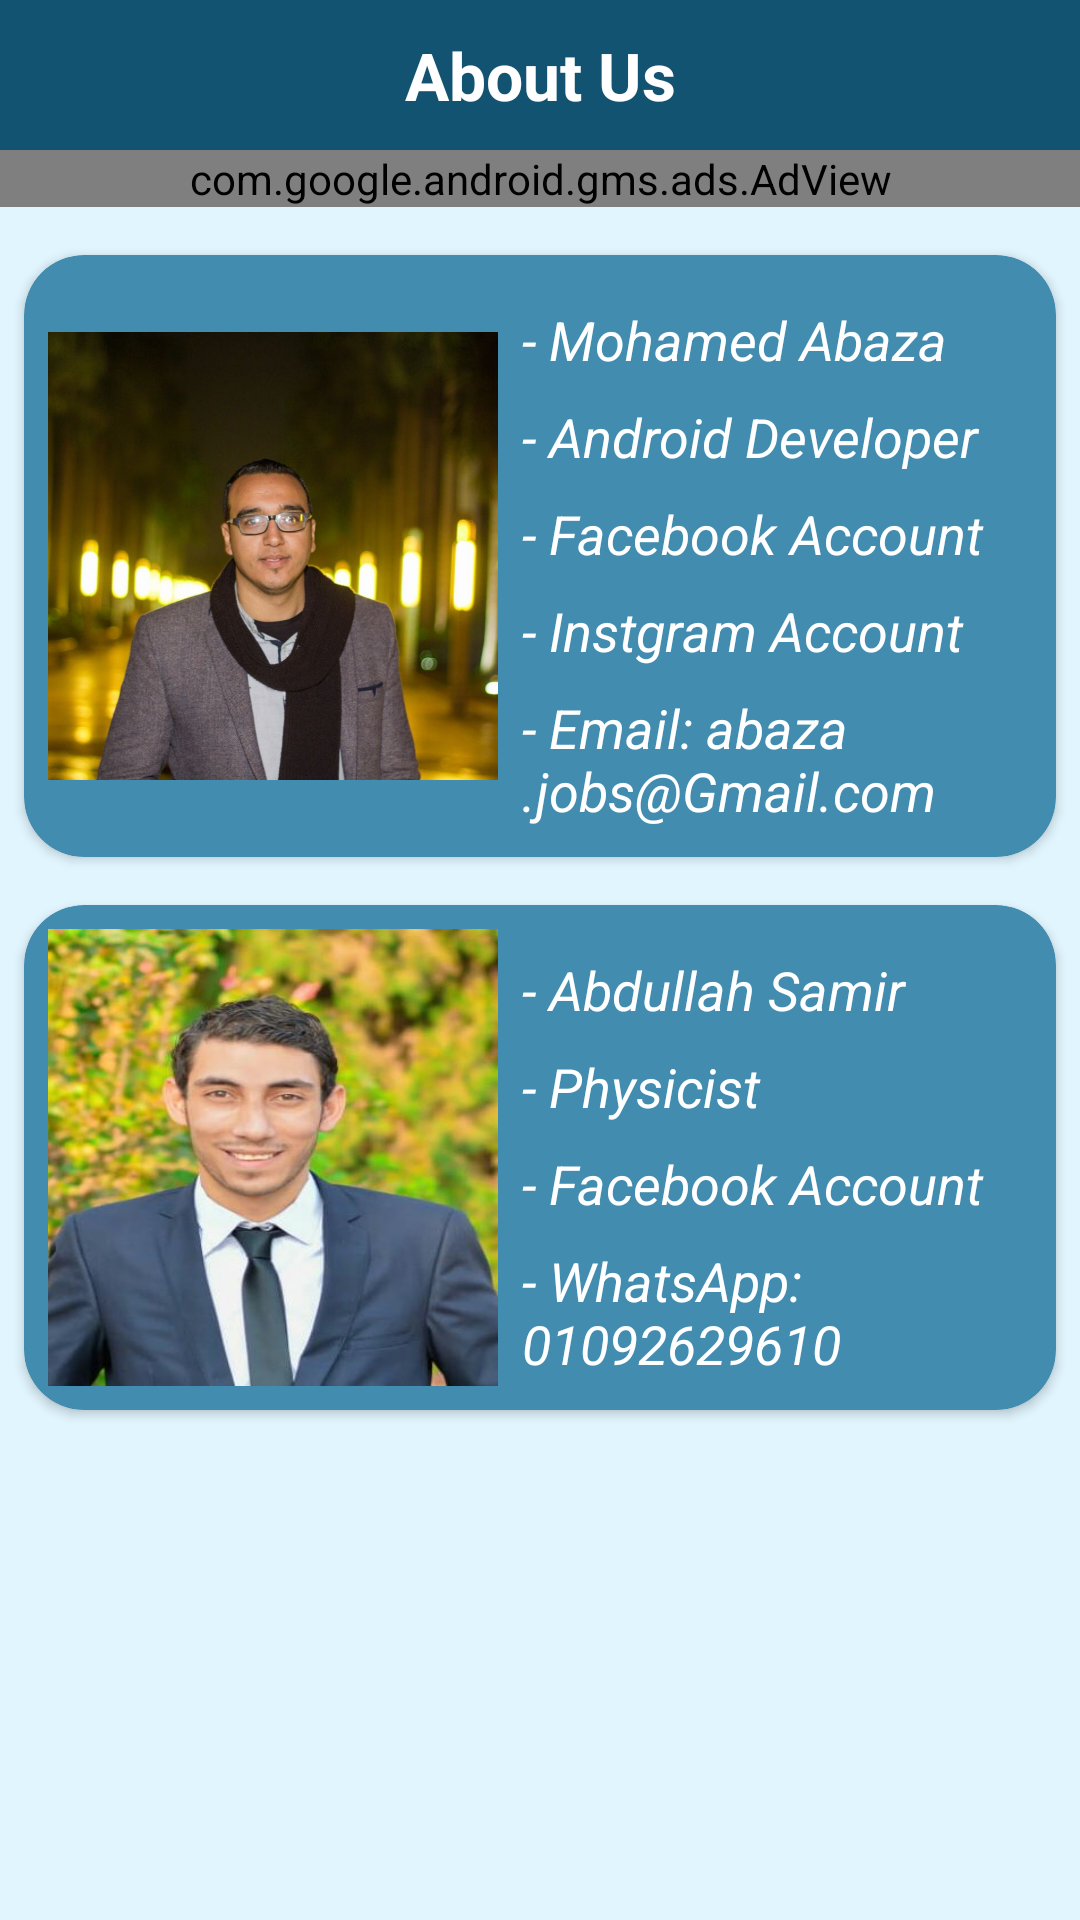

Layout XML and referenced resources for this Android screen:
<!-- AndroidManifest.xml: application theme AppTheme -->
<!-- res/layout/activity_about_us.xml -->
<?xml version="1.0" encoding="utf-8"?>
<androidx.constraintlayout.widget.ConstraintLayout xmlns:android="http://schemas.android.com/apk/res/android"
    xmlns:app="http://schemas.android.com/apk/res-auto"
    xmlns:tools="http://schemas.android.com/tools"
    android:layout_width="match_parent"
    android:layout_height="match_parent"
    android:background="#E1F5FE"
    tools:context=".Extras.AboutUs">

    <com.google.android.gms.ads.AdView
        android:id="@+id/adView"
        android:layout_width="0dp"
        android:layout_height="wrap_content"
        android:layout_alignParentBottom="true"
        android:layout_centerHorizontal="true"
        app:adSize="SMART_BANNER"
        app:adUnitId="ca-app-pub-4454440016331822/9209220507"
        app:layout_constraintEnd_toEndOf="parent"
        app:layout_constraintStart_toStartOf="parent"
        app:layout_constraintTop_toBottomOf="@id/textView3" />


    <TextView
        android:id="@+id/textView3"
        android:layout_width="match_parent"
        android:layout_height="50dp"
        android:gravity="center"
        android:textColor="#fff"
        android:textStyle="bold"
        android:textSize="22sp"
        android:background="#115370"
        android:text="@string/aboutUs"
        app:layout_constraintEnd_toEndOf="parent"
        app:layout_constraintStart_toStartOf="parent"
        app:layout_constraintTop_toTopOf="parent" />

    <androidx.cardview.widget.CardView
        android:id="@+id/abazaCard"
        android:layout_width="match_parent"
        android:layout_height="wrap_content"
        android:layout_marginStart="8dp"
        android:layout_marginLeft="8dp"
        android:layout_marginTop="16dp"
        android:layout_marginEnd="8dp"
        android:layout_marginRight="8dp"
        app:cardBackgroundColor="#418caf"
        app:cardCornerRadius="20dp"
        app:layout_constraintEnd_toEndOf="parent"
        app:layout_constraintStart_toStartOf="parent"
        app:layout_constraintTop_toBottomOf="@+id/adView">

        <androidx.constraintlayout.widget.ConstraintLayout
            android:layout_width="match_parent"
            android:layout_height="wrap_content">

            <ImageView
                android:id="@+id/abazaImg"
                android:layout_width="150dp"
                android:layout_height="0dp"
                android:layout_marginStart="8dp"
                android:layout_marginLeft="8dp"
                android:src="@drawable/abaza_img"
                app:layout_constraintBottom_toBottomOf="parent"
                app:layout_constraintStart_toStartOf="parent"
                app:layout_constraintTop_toTopOf="parent"
                tools:ignore="ContentDescription" />

            <TextView
                android:id="@+id/abazaName"
                android:layout_width="0dp"
                android:layout_height="wrap_content"
                android:layout_marginStart="8dp"
                android:layout_marginLeft="8dp"
                android:layout_marginTop="16dp"
                android:layout_marginEnd="8dp"
                android:layout_marginRight="8dp"
                android:text="@string/abaza_name"
                android:textColor="#fff"
                android:textSize="18sp"
                android:textStyle="italic"
                app:layout_constraintEnd_toEndOf="parent"
                app:layout_constraintStart_toEndOf="@+id/abazaImg"
                app:layout_constraintTop_toTopOf="parent" />

            <TextView
                android:id="@+id/abazaCareer"
                android:layout_width="0dp"
                android:layout_height="wrap_content"
                android:layout_marginStart="8dp"
                android:layout_marginLeft="8dp"
                android:layout_marginTop="8dp"
                android:layout_marginEnd="8dp"
                android:layout_marginRight="8dp"
                android:text="@string/abaza_career"
                android:textColor="#fff"
                android:textSize="18sp"
                android:textStyle="italic"
                app:layout_constraintEnd_toEndOf="parent"
                app:layout_constraintStart_toEndOf="@+id/abazaImg"
                app:layout_constraintTop_toBottomOf="@+id/abazaName" />

            <TextView
                android:id="@+id/abazaFacebook"
                android:layout_width="0dp"
                android:layout_height="wrap_content"
                android:layout_marginStart="8dp"
                android:layout_marginLeft="8dp"
                android:layout_marginTop="8dp"
                android:layout_marginEnd="8dp"
                android:layout_marginRight="8dp"
                android:text="@string/facebook_account"
                android:textColor="#fff"
                android:textSize="18sp"
                android:textStyle="italic"
                app:layout_constraintEnd_toEndOf="parent"
                app:layout_constraintStart_toEndOf="@+id/abazaImg"
                app:layout_constraintTop_toBottomOf="@+id/abazaCareer" />

            <TextView
                android:id="@+id/abazaInstgram"
                android:layout_width="0dp"
                android:layout_height="wrap_content"
                android:layout_marginStart="8dp"
                android:layout_marginLeft="8dp"
                android:layout_marginTop="8dp"
                android:layout_marginEnd="8dp"
                android:layout_marginRight="8dp"
                android:text="@string/instgram_account"
                android:textColor="#fff"
                android:textSize="18sp"
                android:textStyle="italic"
                app:layout_constraintEnd_toEndOf="parent"
                app:layout_constraintStart_toEndOf="@+id/abazaImg"
                app:layout_constraintTop_toBottomOf="@+id/abazaFacebook" />

            <TextView
                android:id="@+id/abazaEmail"
                android:layout_width="0dp"
                android:layout_height="wrap_content"
                android:layout_marginStart="8dp"
                android:layout_marginLeft="8dp"
                android:layout_marginTop="8dp"
                android:layout_marginEnd="8dp"
                android:layout_marginRight="8dp"
                android:text="@string/abaza_gmail"
                android:textColor="#fff"
                android:textSize="18sp"
                android:textStyle="italic"
                android:paddingBottom="10dp"
                app:layout_constraintEnd_toEndOf="parent"
                app:layout_constraintStart_toEndOf="@+id/abazaImg"
                app:layout_constraintTop_toBottomOf="@+id/abazaInstgram" />

        </androidx.constraintlayout.widget.ConstraintLayout>
    </androidx.cardview.widget.CardView>

    <androidx.cardview.widget.CardView
        android:id="@+id/abdullahCard"
        android:layout_width="match_parent"
        android:layout_height="wrap_content"
        android:layout_marginStart="8dp"
        android:layout_marginLeft="8dp"
        android:layout_marginTop="16dp"
        android:layout_marginEnd="8dp"
        android:layout_marginRight="8dp"
        app:cardBackgroundColor="#418caf"
        app:cardCornerRadius="20dp"
        app:layout_constraintEnd_toEndOf="@id/abazaCard"
        app:layout_constraintStart_toStartOf="parent"
        app:layout_constraintTop_toBottomOf="@+id/abazaCard">

        <androidx.constraintlayout.widget.ConstraintLayout
            android:layout_width="match_parent"
            android:layout_height="wrap_content">

            <ImageView
                android:id="@+id/abdullahImg"
                android:layout_width="150dp"
                android:layout_height="0dp"
                android:layout_marginStart="8dp"
                android:layout_marginLeft="8dp"
                android:layout_marginTop="8dp"
                android:layout_marginBottom="8dp"
                android:scaleType="fitXY"
                android:src="@drawable/abdullah_img"
                app:layout_constraintBottom_toBottomOf="parent"
                app:layout_constraintStart_toStartOf="parent"
                app:layout_constraintTop_toTopOf="parent"
                tools:ignore="ContentDescription" />

            <TextView
                android:id="@+id/abdullahName"
                android:layout_width="0dp"
                android:layout_height="wrap_content"
                android:layout_marginStart="8dp"
                android:layout_marginLeft="8dp"
                android:layout_marginTop="16dp"
                android:layout_marginEnd="8dp"
                android:layout_marginRight="8dp"
                android:text="@string/abdullah_name"
                android:textColor="#fff"
                android:textSize="18sp"
                android:textStyle="italic"
                app:layout_constraintEnd_toEndOf="parent"
                app:layout_constraintStart_toEndOf="@+id/abdullahImg"
                app:layout_constraintTop_toTopOf="parent" />

            <TextView
                android:id="@+id/abdullahCareer"
                android:layout_width="0dp"
                android:layout_height="wrap_content"
                android:layout_marginStart="8dp"
                android:layout_marginLeft="8dp"
                android:layout_marginTop="8dp"
                android:layout_marginEnd="8dp"
                android:layout_marginRight="8dp"
                android:text="@string/abdullah_career"
                android:textColor="#fff"
                android:textSize="18sp"
                android:textStyle="italic"
                app:layout_constraintEnd_toEndOf="parent"
                app:layout_constraintStart_toEndOf="@+id/abdullahImg"
                app:layout_constraintTop_toBottomOf="@+id/abdullahName" />

            <TextView
                android:id="@+id/abdullahFacebook"
                android:layout_width="0dp"
                android:layout_height="wrap_content"
                android:layout_marginStart="8dp"
                android:layout_marginLeft="8dp"
                android:layout_marginTop="8dp"
                android:layout_marginEnd="8dp"
                android:layout_marginRight="8dp"
                android:text="@string/facebook_account"
                android:textColor="#fff"
                android:textSize="18sp"
                android:textStyle="italic"
                app:layout_constraintEnd_toEndOf="parent"
                app:layout_constraintStart_toEndOf="@+id/abdullahImg"
                app:layout_constraintTop_toBottomOf="@+id/abdullahCareer" />

            <TextView
                android:id="@+id/abdullahWhatsApp"
                android:layout_width="0dp"
                android:layout_height="wrap_content"
                android:layout_marginStart="8dp"
                android:layout_marginLeft="8dp"
                android:layout_marginTop="8dp"
                android:layout_marginEnd="8dp"
                android:layout_marginRight="8dp"
                android:text="@string/Abdullah_whatsapp"
                android:textColor="#fff"
                android:textSize="18sp"
                android:paddingBottom="10dp"
                android:textStyle="italic"
                app:layout_constraintEnd_toEndOf="parent"
                app:layout_constraintStart_toEndOf="@+id/abdullahImg"
                app:layout_constraintTop_toBottomOf="@+id/abdullahFacebook" />

        </androidx.constraintlayout.widget.ConstraintLayout>
    </androidx.cardview.widget.CardView>

</androidx.constraintlayout.widget.ConstraintLayout>
<!-- resources referenced by this layout -->
<resources>
  <!-- drawable abaza_img: jpg bitmap (drawable, 167138 bytes) -->
  <!-- drawable abdullah_img: jpg bitmap (drawable-v24, 26612 bytes) -->
  <string name="Abdullah_whatsapp">- WhatsApp: 01092629610</string>
  <string name="abaza_career">- Android Developer</string>
  <string name="abaza_gmail">- Email:
          abaza.jobs@Gmail.com</string>
  <string name="abaza_name">- Mohamed Abaza</string>
  <string name="abdullah_career">- Physicist</string>
  <string name="abdullah_name">- Abdullah Samir</string>
  <string name="aboutUs">About Us</string>
  <string name="facebook_account">- Facebook Account</string>
  <string name="instgram_account">- Instgram Account</string>
  <style name="AppTheme" parent="Theme.AppCompat.Light.NoActionBar">
          
          <item name="colorPrimary">@color/colorPrimary</item>
          <item name="colorPrimaryDark">@color/colorPrimaryDark</item>
          <item name="colorAccent">@color/colorAccent</item>
          <item name="android:textColorSecondary">@color/white</item>
      </style>
  <color name="colorPrimary">#008577</color>
  <color name="colorPrimaryDark">#A3A3D8</color>
  <color name="colorAccent">#D81B60</color>
  <color name="white">#ffffff</color>
</resources>
